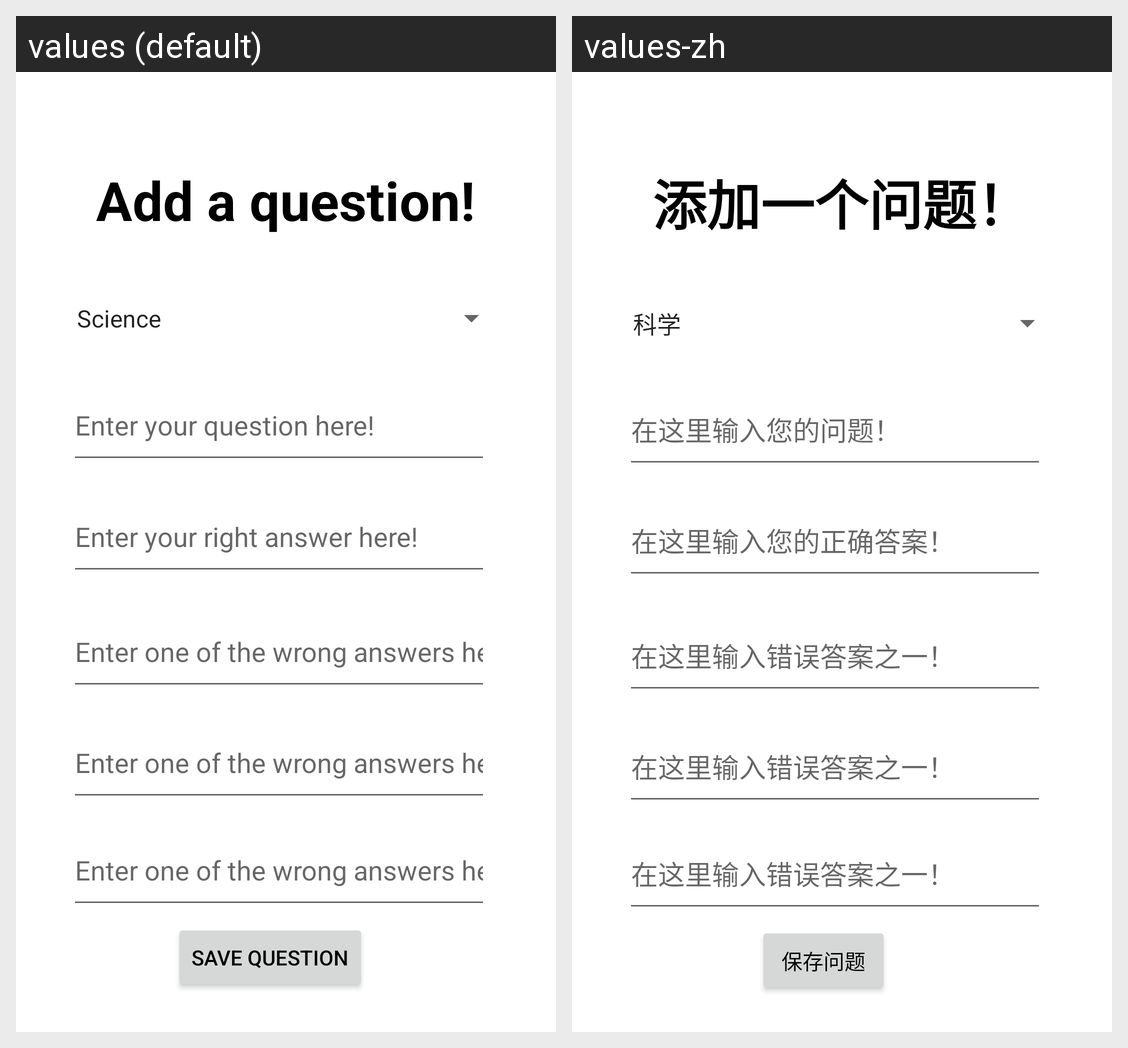

The same Android screen rendered under two of its app's locales, left to right. List the strings drawn on it with the default value and each locale's translation.
Android screen res/layout/fragment_add_question.xml rendered under 2 locales, left to right: values (default), values-zh. Device: Nexus 5 (rendered at 1080×1920; each locale shown at half size, 540×960, under a caption strip naming it); theme Theme.Quizlet.
Strings drawn on this screen, with the default value and each locale's value (text and hints the layout hard-codes, and strings that could not be matched under every locale, appear in the picture but are not listed):

app_start_add_question_submit
  values: Save question
  values-zh: 保存问题

app_start_add_question_wrong_answer_hint
  values: Enter one of the wrong answers here!
  values-zh: 在这里输入错误答案之一！

app_start_add_question_question_Hint
  values: Enter your question here!
  values-zh: 在这里输入您的问题！

app_start_add_question_right_answer_hint
  values: Enter your right answer here!
  values-zh: 在这里输入您的正确答案！

text_view_add_Question
  values: Add a question!
  values-zh: 添加一个问题！
